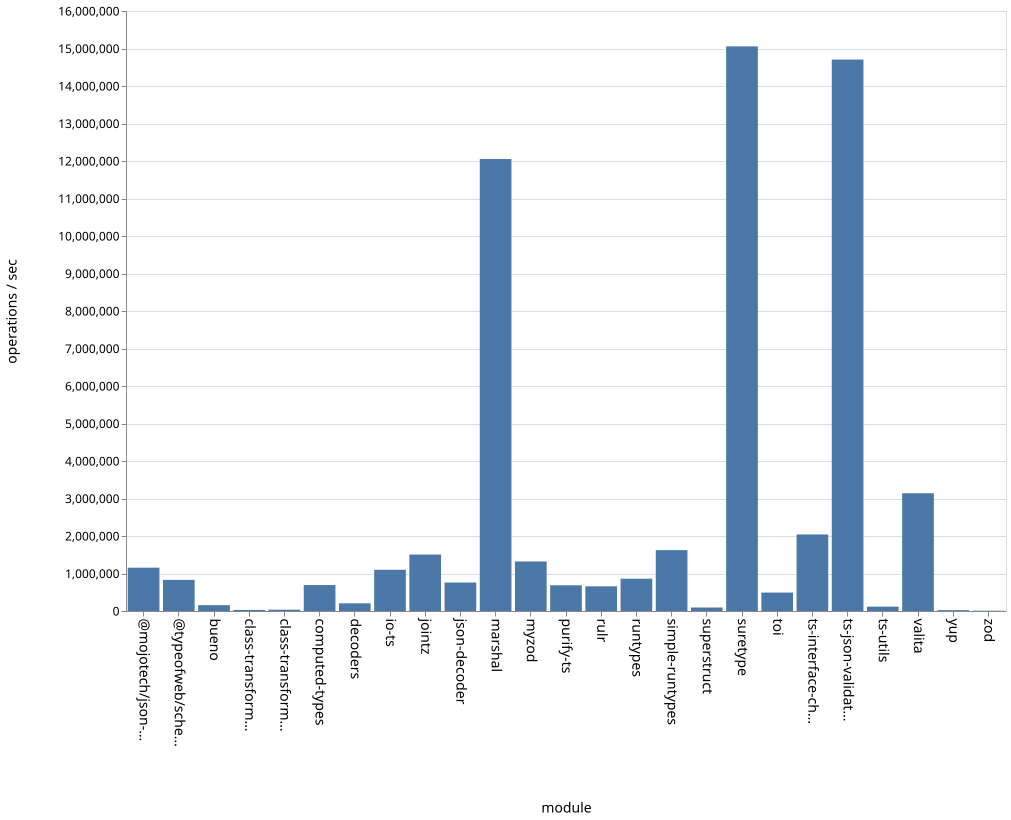

The file beside this chart, header and first rows:
name, ops
bueno, 155400
class-transformer-validator-async, 28536
class-transformer-validator-sync, 35071
computed-types, 691912
decoders, 204655
io-ts, 1099757
jointz, 1505303
json-decoder, 759759
marshal, 12052483
@mojotech/json-type-validation, 1155357
myzod, 1320783
purify-ts, 685735
rulr, 657764
runtypes, 861209
simple-runtypes, 1623746
superstruct, 93187
suretype, 15056494
toi, 491671
ts-interface-checker, 2040998
ts-json-validator, 14705038
ts-utils, 115985
@typeofweb/schema, 829375
valita, 3140080
yup, 22842
zod, 7883
